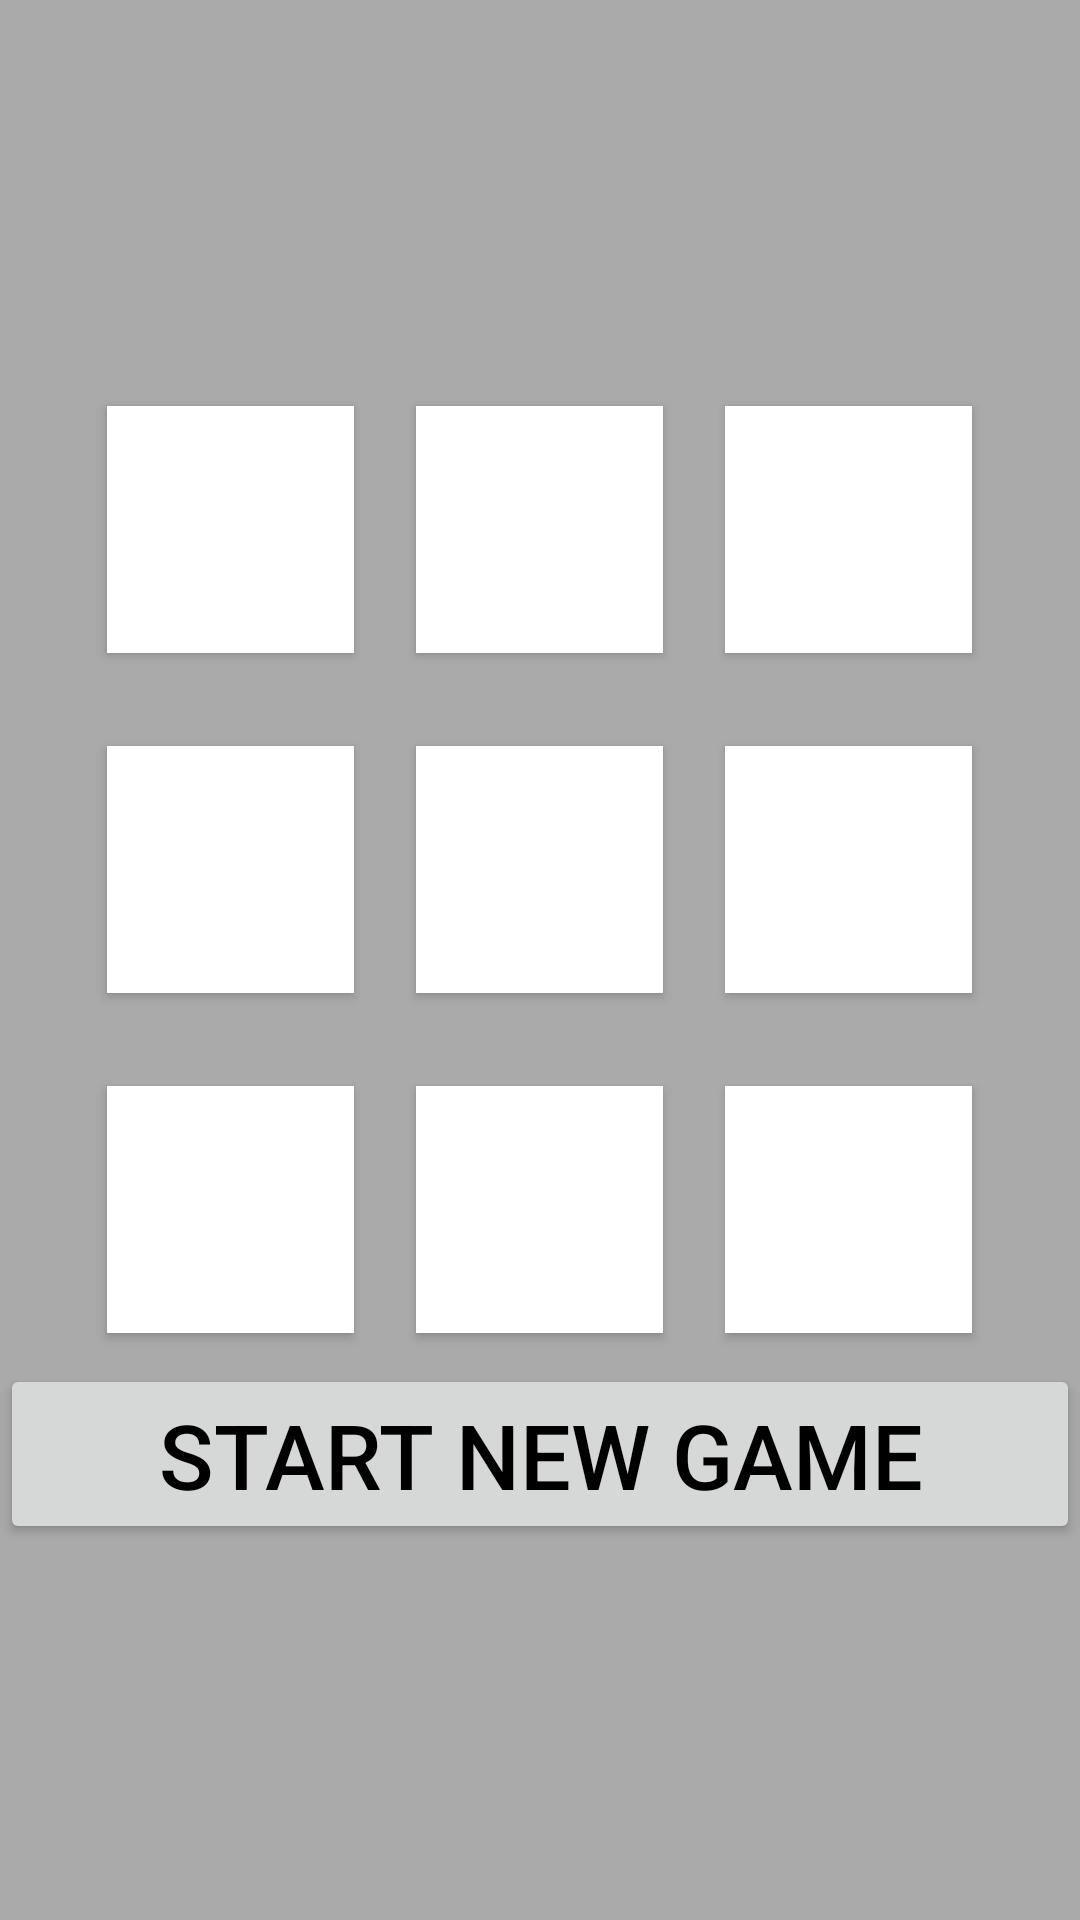

Reconstruct the res/layout file that produces this screen, plus the resources it refers to.
<!-- AndroidManifest.xml: application theme AppTheme -->
<!-- res/layout/activity_main.xml -->
<?xml version="1.0" encoding="utf-8"?>

<TableLayout
        xmlns:android="http://schemas.android.com/apk/res/android"
        xmlns:tools="http://schemas.android.com/tools"
        android:layout_width="match_parent"
        android:layout_height="match_parent"
        tools:context=".MainActivity"
        android:gravity="center"
        android:background="@android:color/darker_gray">

    <TableRow
            android:layout_width="wrap_content"
            android:layout_height="wrap_content"
            android:gravity="center">

        <Button
                android:id="@+id/but1"
                android:layout_height="40pt"
                android:layout_width="40pt"
                android:background="#ffffff"
                android:layout_margin="5pt"
                android:text=""
                android:onClick="buClick"
                android:textSize="50dp"
                android:textColor="#000000"
                />

        <Button

                android:id="@+id/but2"
                android:layout_height="40pt"
                android:layout_width="40pt"
                android:background="#ffffff"
                android:layout_margin="5pt"
                android:text=""
                android:onClick="buClick"
                android:textSize="50dp"
                android:textColor="#000000"/>

        <Button
                android:layout_width="40pt"
                android:layout_height="40pt"
                android:id="@+id/but3"
                android:background="#ffffff"
                android:layout_margin="5pt"
                android:text=""
                android:onClick="buClick"
                android:textSize="50dp"
                android:textColor="#000000"/>
    </TableRow>

    <TableRow
            android:layout_width="wrap_content"
            android:layout_height="wrap_content"
            android:gravity="center"
            android:layout_margin="5pt"
            android:text=""
            >

        <Button


                android:layout_height="40pt"
                android:layout_width="40pt"
                android:id="@+id/but4"
                android:background="#ffffff"
                android:layout_margin="5pt"
                android:text=""
                android:onClick="buClick"
                android:textSize="50dp"
                android:textColor="#000000"/>

        <Button

                android:layout_height="40pt"
                android:layout_width="40pt"
                android:id="@+id/but5"
                android:background="#ffffff"
                android:layout_margin="5pt"
                android:text=""
                android:onClick="buClick"
                android:textSize="50dp"
                android:textColor="#000000"/>

        <Button
                android:layout_height="40pt"
                android:layout_width="40pt"
                android:id="@+id/but6"
                android:background="#ffffff"
                android:layout_margin="5pt"
                android:text=""
                android:onClick="buClick"
                android:textSize="50dp"
                android:textColor="#000000"/>
    </TableRow>

    <TableRow
            android:layout_width="wrap_content"
            android:layout_height="wrap_content"
            android:gravity="center">

        <Button
                android:layout_height="40pt"
                android:layout_width="40pt"
                android:id="@+id/but7"
                android:background="#ffffff"
                android:layout_margin="5pt"
                android:text=""
                android:onClick="buClick"
                android:textSize="50dp"
                android:textColor="#000000"/>

        <Button
                android:layout_height="40pt"
                android:layout_width="40pt"
                android:id="@+id/but8"
                android:background="#ffffff"
                android:layout_margin="5pt"
                android:text=""
                android:onClick="buClick"
                android:textSize="50dp"
                android:textColor="#000000"/>

        <Button
                android:layout_height="40pt"
                android:layout_width="40pt"
                android:id="@+id/but9"
                android:background="#ffffff"
                android:layout_margin="5pt"
                android:text=""
                android:onClick="buClick"
                android:textSize="50dp"
                android:textColor="#000000"/>
    </TableRow>

    <RelativeLayout android:layout_height="60dp">
        <Button
                android:id="@+id/newGame"
                android:layout_width="match_parent"
                android:layout_height="60dp"
                android:textColor="#000000"
                android:text="Start new Game"
                android:textSize="30dp"/>

    </RelativeLayout>


</TableLayout>
<!-- resources referenced by this layout -->
<resources>
  <style name="AppTheme" parent="Theme.AppCompat.Light.DarkActionBar">
          
          <item name="colorPrimary">#6200ee</item>
          <item name="colorPrimaryDark">#3700b3</item>
          <item name="colorAccent">#03dac6</item>
      </style>
</resources>
